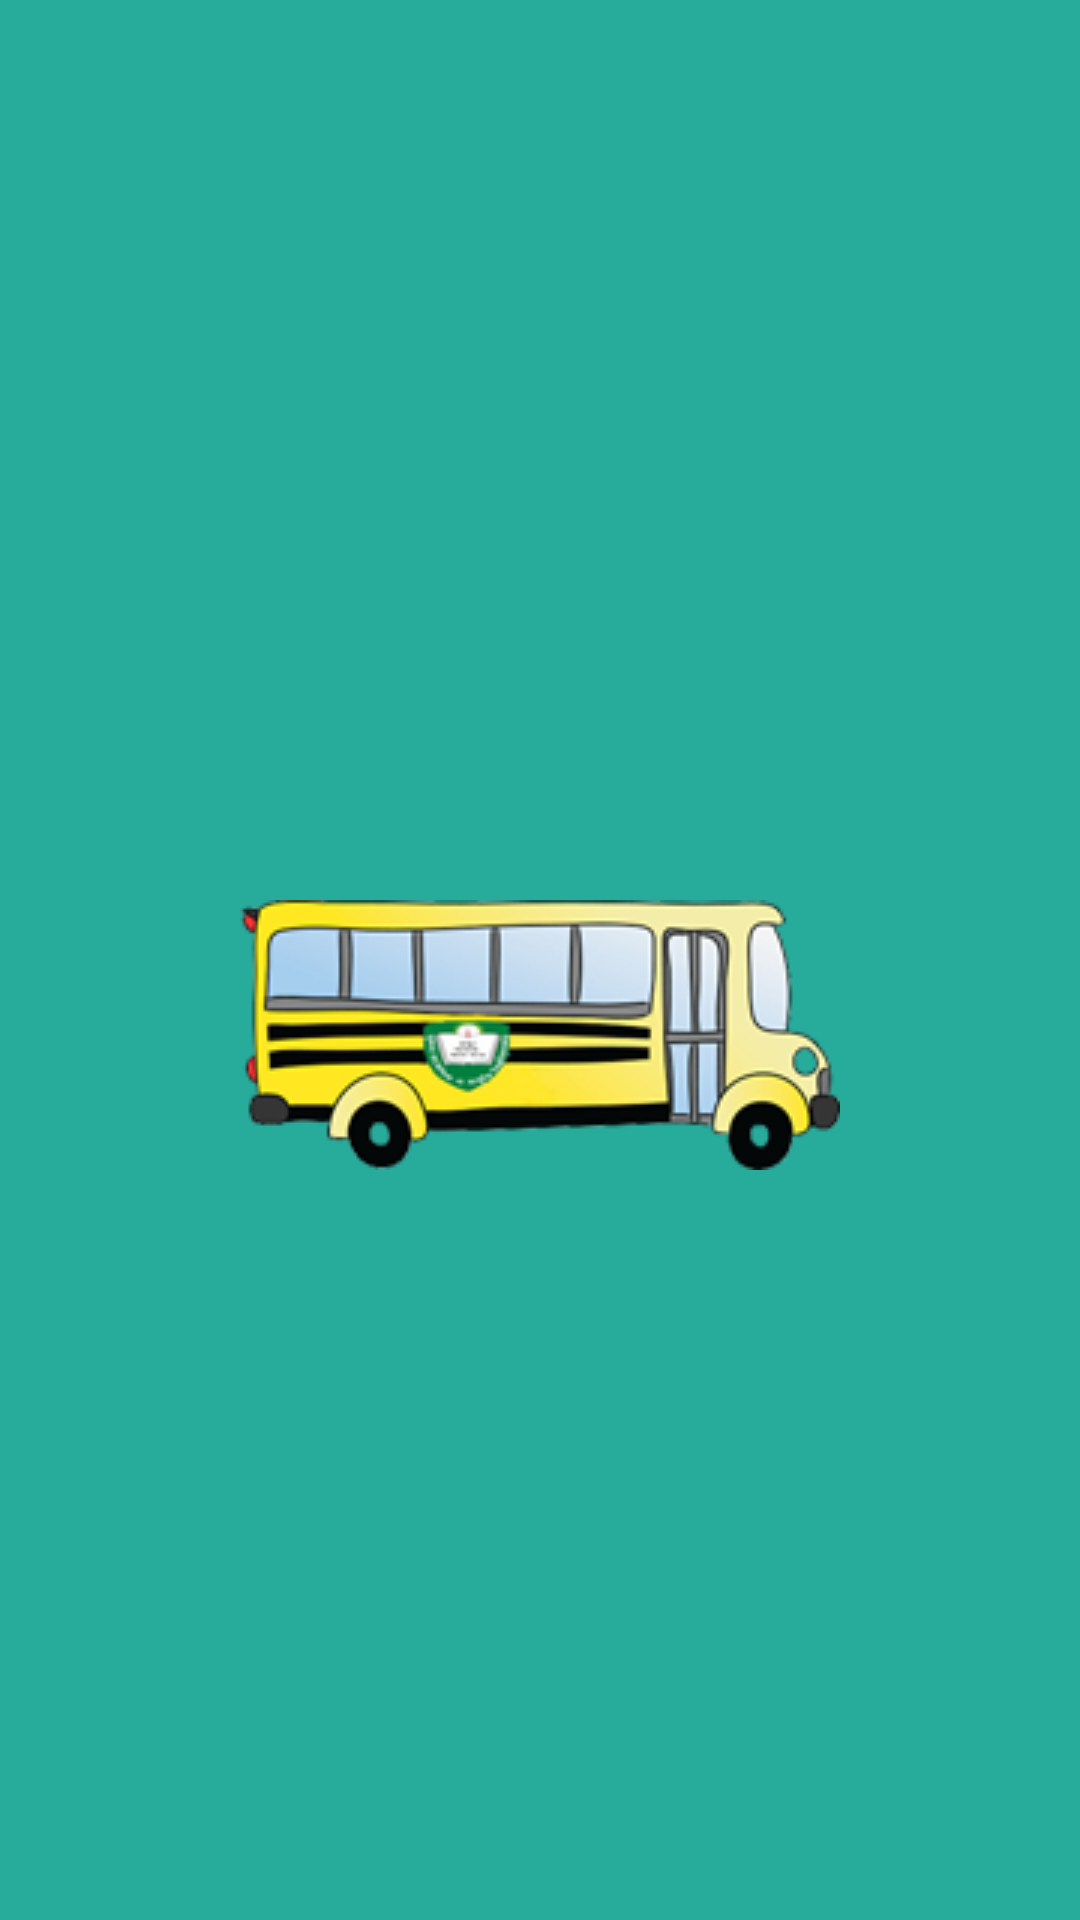

This screen was rendered from an Android layout file. Write that file and the resources it references.
<!-- AndroidManifest.xml: application theme AppTheme -->
<!-- res/layout/header.xml -->
<?xml version="1.0" encoding="utf-8"?>
<RelativeLayout xmlns:android="http://schemas.android.com/apk/res/android"
    android:layout_width="match_parent"
    android:layout_height="170dp"
    android:orientation="vertical"
    android:weightSum="1"
    android:background="#27AB9B"
    android:gravity="center"
   >


    <ImageView
        android:layout_width="wrap_content"
        android:layout_height="wrap_content"
        android:background="@drawable/logo1"
        android:layout_marginTop="50dp"
        android:id="@+id/image"
        android:layout_centerVertical="true"
        android:layout_centerHorizontal="true" />





</RelativeLayout>
<!-- resources referenced by this layout -->
<resources>
  <!-- drawable logo1: png bitmap (drawable, 39350 bytes) -->
  <style name="AppTheme" parent="Theme.AppCompat.Light.DarkActionBar">
          
          <item name="colorPrimary">@color/ColorPrimary</item>
          <item name="colorPrimaryDark">@color/ColorPrimaryDark</item>
          <item name="colorAccent">@color/colorAccent</item>
      </style>
  <color name="ColorPrimary">#27AB9B</color>
  <color name="ColorPrimaryDark">#559999</color>
  <color name="colorAccent">#27AB9B</color>
</resources>
